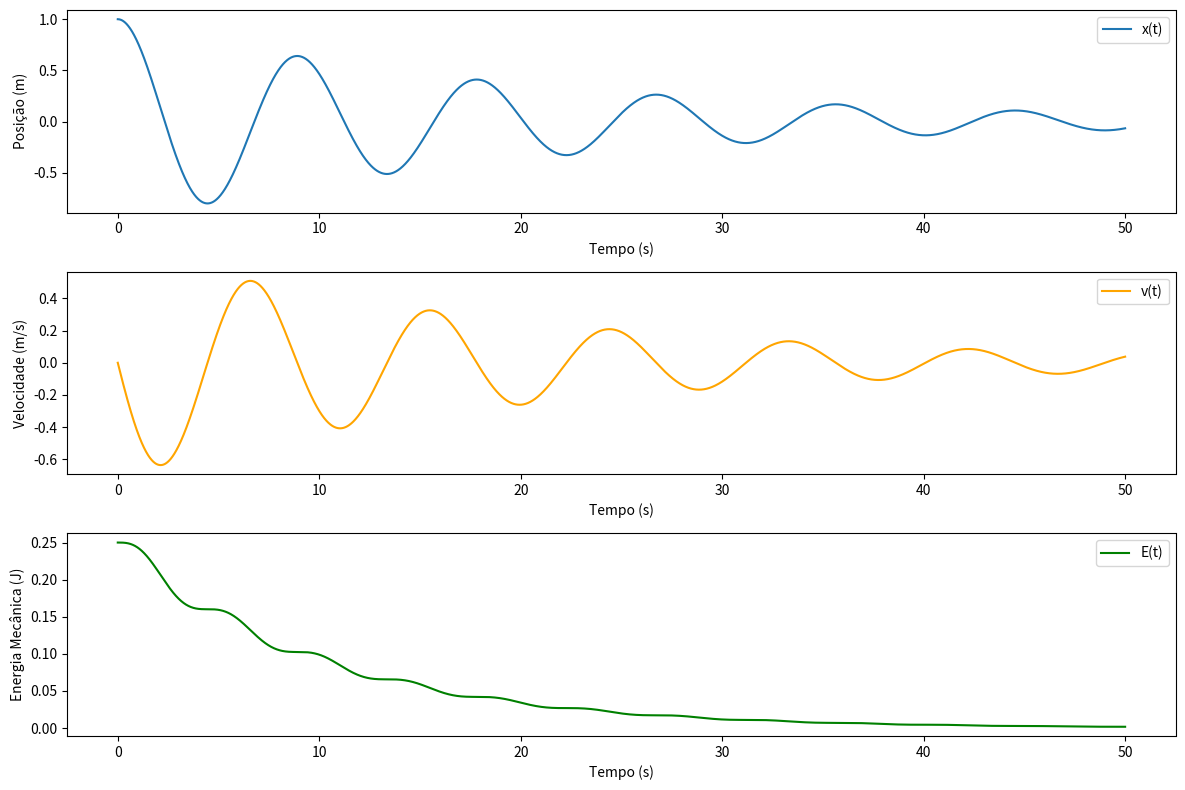

Write Python code to recreate this figure.
import numpy as np
import matplotlib.pyplot as plt

# Parâmetros do sistema
m = 1.0    # Massa (kg)
k = 0.5    # Constante elástica (N/m)
b = 0.1    # Coeficiente de arrasto (kg/s)

# Funções para as equações diferenciais


def dxdt(v):
    return v


def dvdt(x, v):
    return -(k/m) * x - (b/m) * v

# Função para calcular a energia mecânica


def energy(x, v):
    return 0.5 * m * v**2 + 0.5 * k * x**2

# Método de Runge-Kutta de 4ª ordem


def rungeKutta(x, v, dt):
    k1_x = dxdt(v)
    k1_v = dvdt(x, v)

    k2_x = dxdt(v + 0.5 * dt * k1_v)
    k2_v = dvdt(x + 0.5 * dt * k1_x, v + 0.5 * dt * k1_v)

    k3_x = dxdt(v + 0.5 * dt * k2_v)
    k3_v = dvdt(x + 0.5 * dt * k2_x, v + 0.5 * dt * k2_v)

    k4_x = dxdt(v + dt * k3_v)
    k4_v = dvdt(x + dt * k3_x, v + dt * k3_v)

    x += (dt / 6.0) * (k1_x + 2 * k2_x + 2 * k3_x + k4_x)
    v += (dt / 6.0) * (k1_v + 2 * k2_v + 2 * k3_v + k4_v)

    return x, v


# Condições iniciais
x = 1.0  # Posição inicial (m)
v = 0.0  # Velocidade inicial (m/s)
dt = 0.01  # Passo de tempo (s)
t = 0.0  # Tempo inicial (s)
t_max = 50.0  # Tempo máximo (s)

# Listas para armazenar os resultados
times = []
positions = []
velocities = []
energies = []

while t <= t_max:
    E = energy(x, v)
    times.append(t)
    positions.append(x)
    velocities.append(v)
    energies.append(E)

    x, v = rungeKutta(x, v, dt)
    t += dt

# Salvar os dados em um arquivo
data = np.column_stack((times, positions, velocities, energies))
np.savetxt('data_python.txt', data,
           header='Time (s) Position (m) Velocity (m/s) Energy (J)', fmt='%.6f')

# Plotar os resultados
plt.figure(figsize=(12, 8))

plt.subplot(3, 1, 1)
plt.plot(times, positions, label='x(t)')
plt.xlabel('Tempo (s)')
plt.ylabel('Posição (m)')
plt.legend()

plt.subplot(3, 1, 2)
plt.plot(times, velocities, label='v(t)', color='orange')
plt.xlabel('Tempo (s)')
plt.ylabel('Velocidade (m/s)')
plt.legend()

plt.subplot(3, 1, 3)
plt.plot(times, energies, label='E(t)', color='green')
plt.xlabel('Tempo (s)')
plt.ylabel('Energia Mecânica (J)')
plt.legend()

plt.tight_layout()
plt.show()
